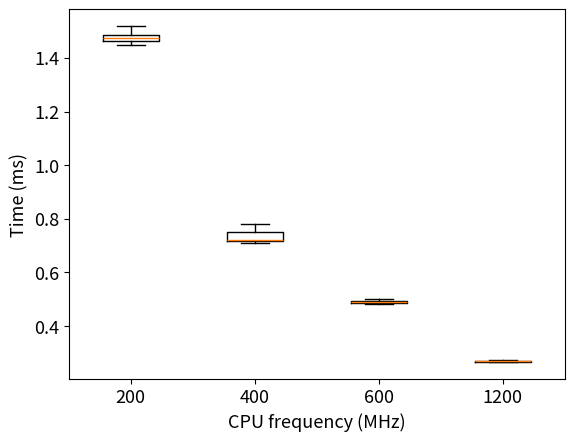

Reproduce this figure in Python.
import matplotlib.pyplot as plt
import numpy as np

# 读取数据
data = [[1499,1462,1466,1473,1504,1467,1487,1455,1452,1483,1518,1449,1484,1479,1456,1515,1467,1454,1468,1462,1452,1485,1473,1464,1477,1490,1475,1452,1492,1465,1469,1473,1484,1464,1472,1482,1502,1476,1478,1450,1460,1510,1517,1474,1464,1494,1489,1503,1468,1464],
        [772,751,716,722,713,728,712,719,775,721,723,715,722,718,730,710,722,750,761,713,775,710,719,731,719,712,761,720,777,781,718,718,751,712,719,722,720,771,718,713,719,760,722,779,716,731,719,720,776,759],
        [488,491,483,484,495,485,491,487,486,496,486,492,486,485,486,492,493,492,493,487,485,492,491,499,485,497,498,485,487,498,488,490,492,485,489,492,488,486,491,492,485,493,499,484,485,484,491,492,490,492],
        [269,266,272,266,270,271,271,271,270,268,267,269,268,266,271,267,269,272,266,267,265,265,271,267,270,271,270,268,267,265,268,267,271,266,268,270,271,268,268,270,270,269,267,271,267,268,271,271,270,266]
        ]
newData = [[j / 1000 for j in i] for i in data]
print(np.mean(newData[0]))
print(np.mean(newData[3]))
fig = plt.figure()
labels = '200','400','600','1200'
plt.rcParams['xtick.labelsize'] = 13  # x 轴刻度标签的字体大小
plt.rcParams['ytick.labelsize'] = 13  # y 轴刻度标签的字体大小
plt.xlabel('CPU frequency (MHz)',fontsize=13)
plt.ylabel('Time (ms)',fontsize=13)
plt.boxplot(newData, labels=labels)  # grid=False：代表不显示背景中的网格线
fig.savefig('./genIDxfreq.eps',dpi=600,format='eps')
plt.show()  # 显示图像